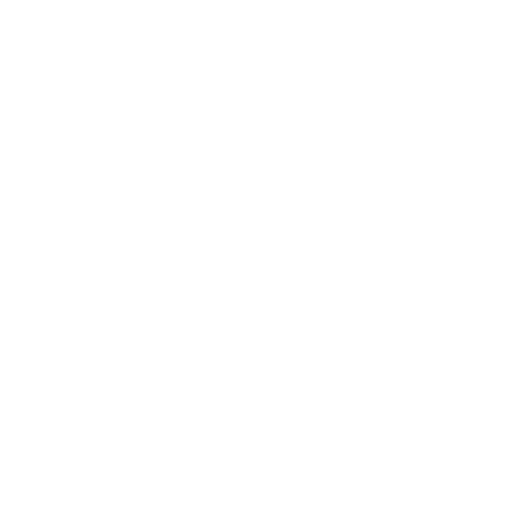
t = 0.00 s
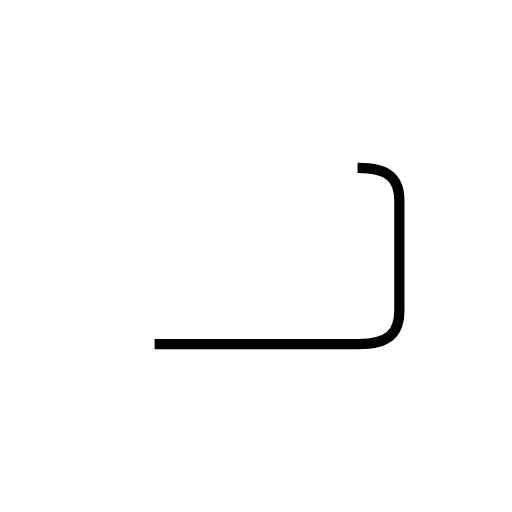
t = 1.28 s
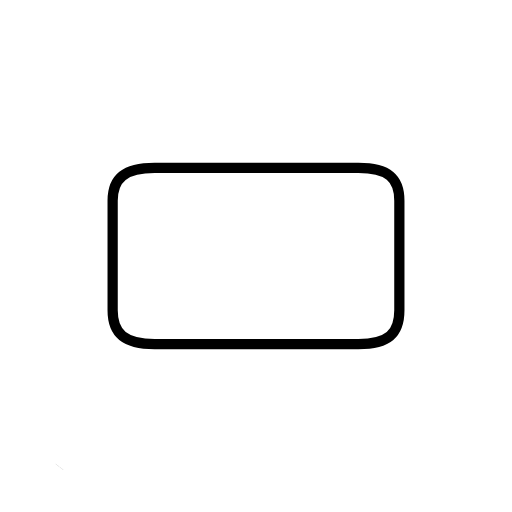
t = 2.56 s
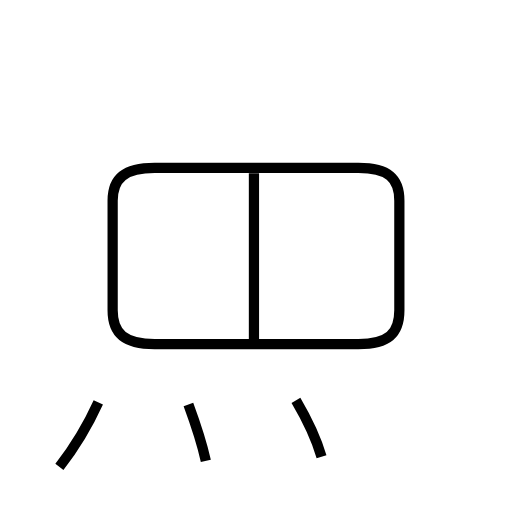
t = 3.62 s
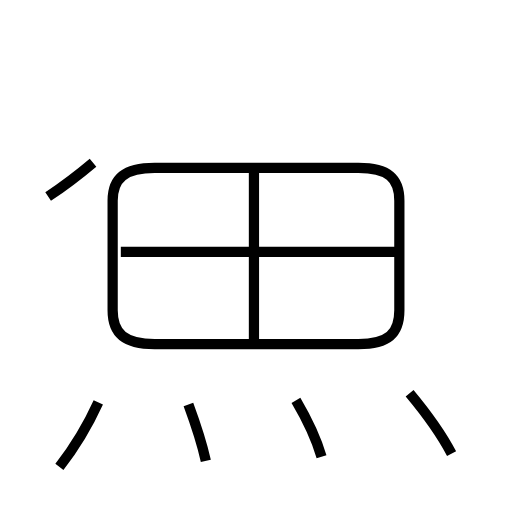
t = 4.81 s
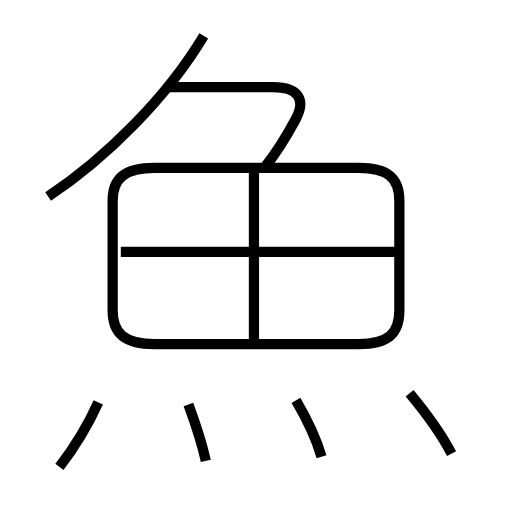
t = 5.93 s

The animated SVG that drew these frames (rendered in a browser with its animation timeline set to each time). Animation: 9 SMIL elements (animate=9); one cycle of 5.93 s.

<?xml version='1.0' encoding='utf-8'?>
<svg viewBox="0.0 -6.0 50.0 50.0" version="1.1" xmlns="http://www.w3.org/2000/svg"><rect x="-1000" y="-1000" width="2000" height="2000" stroke="white" fill="white" /><g style="fill:none;stroke:#000000;stroke-width:1"><path d="M 15.1 -10.4 L 35.0 -10.4 C 37.9 -10.4 39.0 -11.4 39.0 -13.7 L 39.0 -24.4 C 39.0 -26.6 37.9 -27.6 35.0 -27.6 L 15.1 -27.6 C 12.2 -27.6 11.0 -26.6 11.0 -24.4 L 11.0 -13.7 C 11.0 -11.4 12.2 -10.4 15.1 -10.4 Z " transform="translate(0.0 38.0)" stroke-dasharray="85.21804449965478" stroke-dashoffset="85.21804449965478"><animate attributeName="stroke-dashoffset" from="85.21804449965478" to="0" dur="2.5565413349896433s" begin="0s; anim_end.end" fill="freeze" id="anim0" /></path><path d="M 5.8 1.6 C 7.2 -0.2 8.6 -2.5 9.6 -4.7 " transform="translate(0.0 38.0)" stroke-dasharray="7.372963664027362" stroke-dashoffset="7.372963664027362"><animate attributeName="stroke-dashoffset" from="7.372963664027362" to="0" dur="0.22118890992082085s" begin="anim0.end" fill="freeze" id="anim1" /></path><path d="M 20.1 1.0 C 19.7 -0.8 19.1 -2.6 18.4 -4.5 " transform="translate(0.0 38.0)" stroke-dasharray="5.761128004200677" stroke-dashoffset="5.761128004200677"><animate attributeName="stroke-dashoffset" from="5.761128004200677" to="0" dur="0.17283384012602032s" begin="anim1.end" fill="freeze" id="anim2" /></path><path d="M 31.4 0.6 C 30.9 -1.1 29.9 -3.2 28.9 -4.9 " transform="translate(0.0 38.0)" stroke-dasharray="6.054920465065166" stroke-dashoffset="6.054920465065166"><animate attributeName="stroke-dashoffset" from="6.054920465065166" to="0" dur="0.18164761395195497s" begin="anim2.end" fill="freeze" id="anim3" /></path><path d="M 24.8 -10.9 L 24.8 -27.1 " transform="translate(0.0 38.0)" stroke-dasharray="16.200000000000003" stroke-dashoffset="16.200000000000003"><animate attributeName="stroke-dashoffset" from="16.200000000000003" to="0" dur="0.48600000000000004s" begin="anim3.end" fill="freeze" id="anim4" /></path><path d="M 44.1 0.3 C 43.0 -1.8 41.5 -3.8 40.0 -5.6 " transform="translate(0.0 38.0)" stroke-dasharray="7.198078494326183" stroke-dashoffset="7.198078494326183"><animate attributeName="stroke-dashoffset" from="7.198078494326183" to="0" dur="0.2159423548297855s" begin="anim4.end" fill="freeze" id="anim5" /></path><path d="M 38.7 -19.4 L 11.8 -19.4 " transform="translate(0.0 38.0)" stroke-dasharray="26.900000000000002" stroke-dashoffset="26.900000000000002"><animate attributeName="stroke-dashoffset" from="26.900000000000002" to="0" dur="0.807s" begin="anim5.end" fill="freeze" id="anim6" /></path><path d="M 4.7 -24.8 C 10.4 -28.6 16.3 -34.5 19.9 -40.5 " transform="translate(0.0 38.0)" stroke-dasharray="22.01481667576352" stroke-dashoffset="22.01481667576352"><animate attributeName="stroke-dashoffset" from="22.01481667576352" to="0" dur="0.6604445002729056s" begin="anim6.end" fill="freeze" id="anim7" /></path><path d="M 25.8 -27.6 C 27.1 -29.2 28.1 -30.9 28.9 -32.4 C 29.9 -34.3 29.1 -35.5 26.7 -35.5 L 16.4 -35.5" transform="translate(0.0 38.0)" stroke-dasharray="21.02238282798997" stroke-dashoffset="21.02238282798997"><animate attributeName="stroke-dashoffset" from="21.02238282798997" to="0" dur="0.630671484839699s" begin="anim7.end" fill="freeze" id="anim_end" /></path></g></svg>
